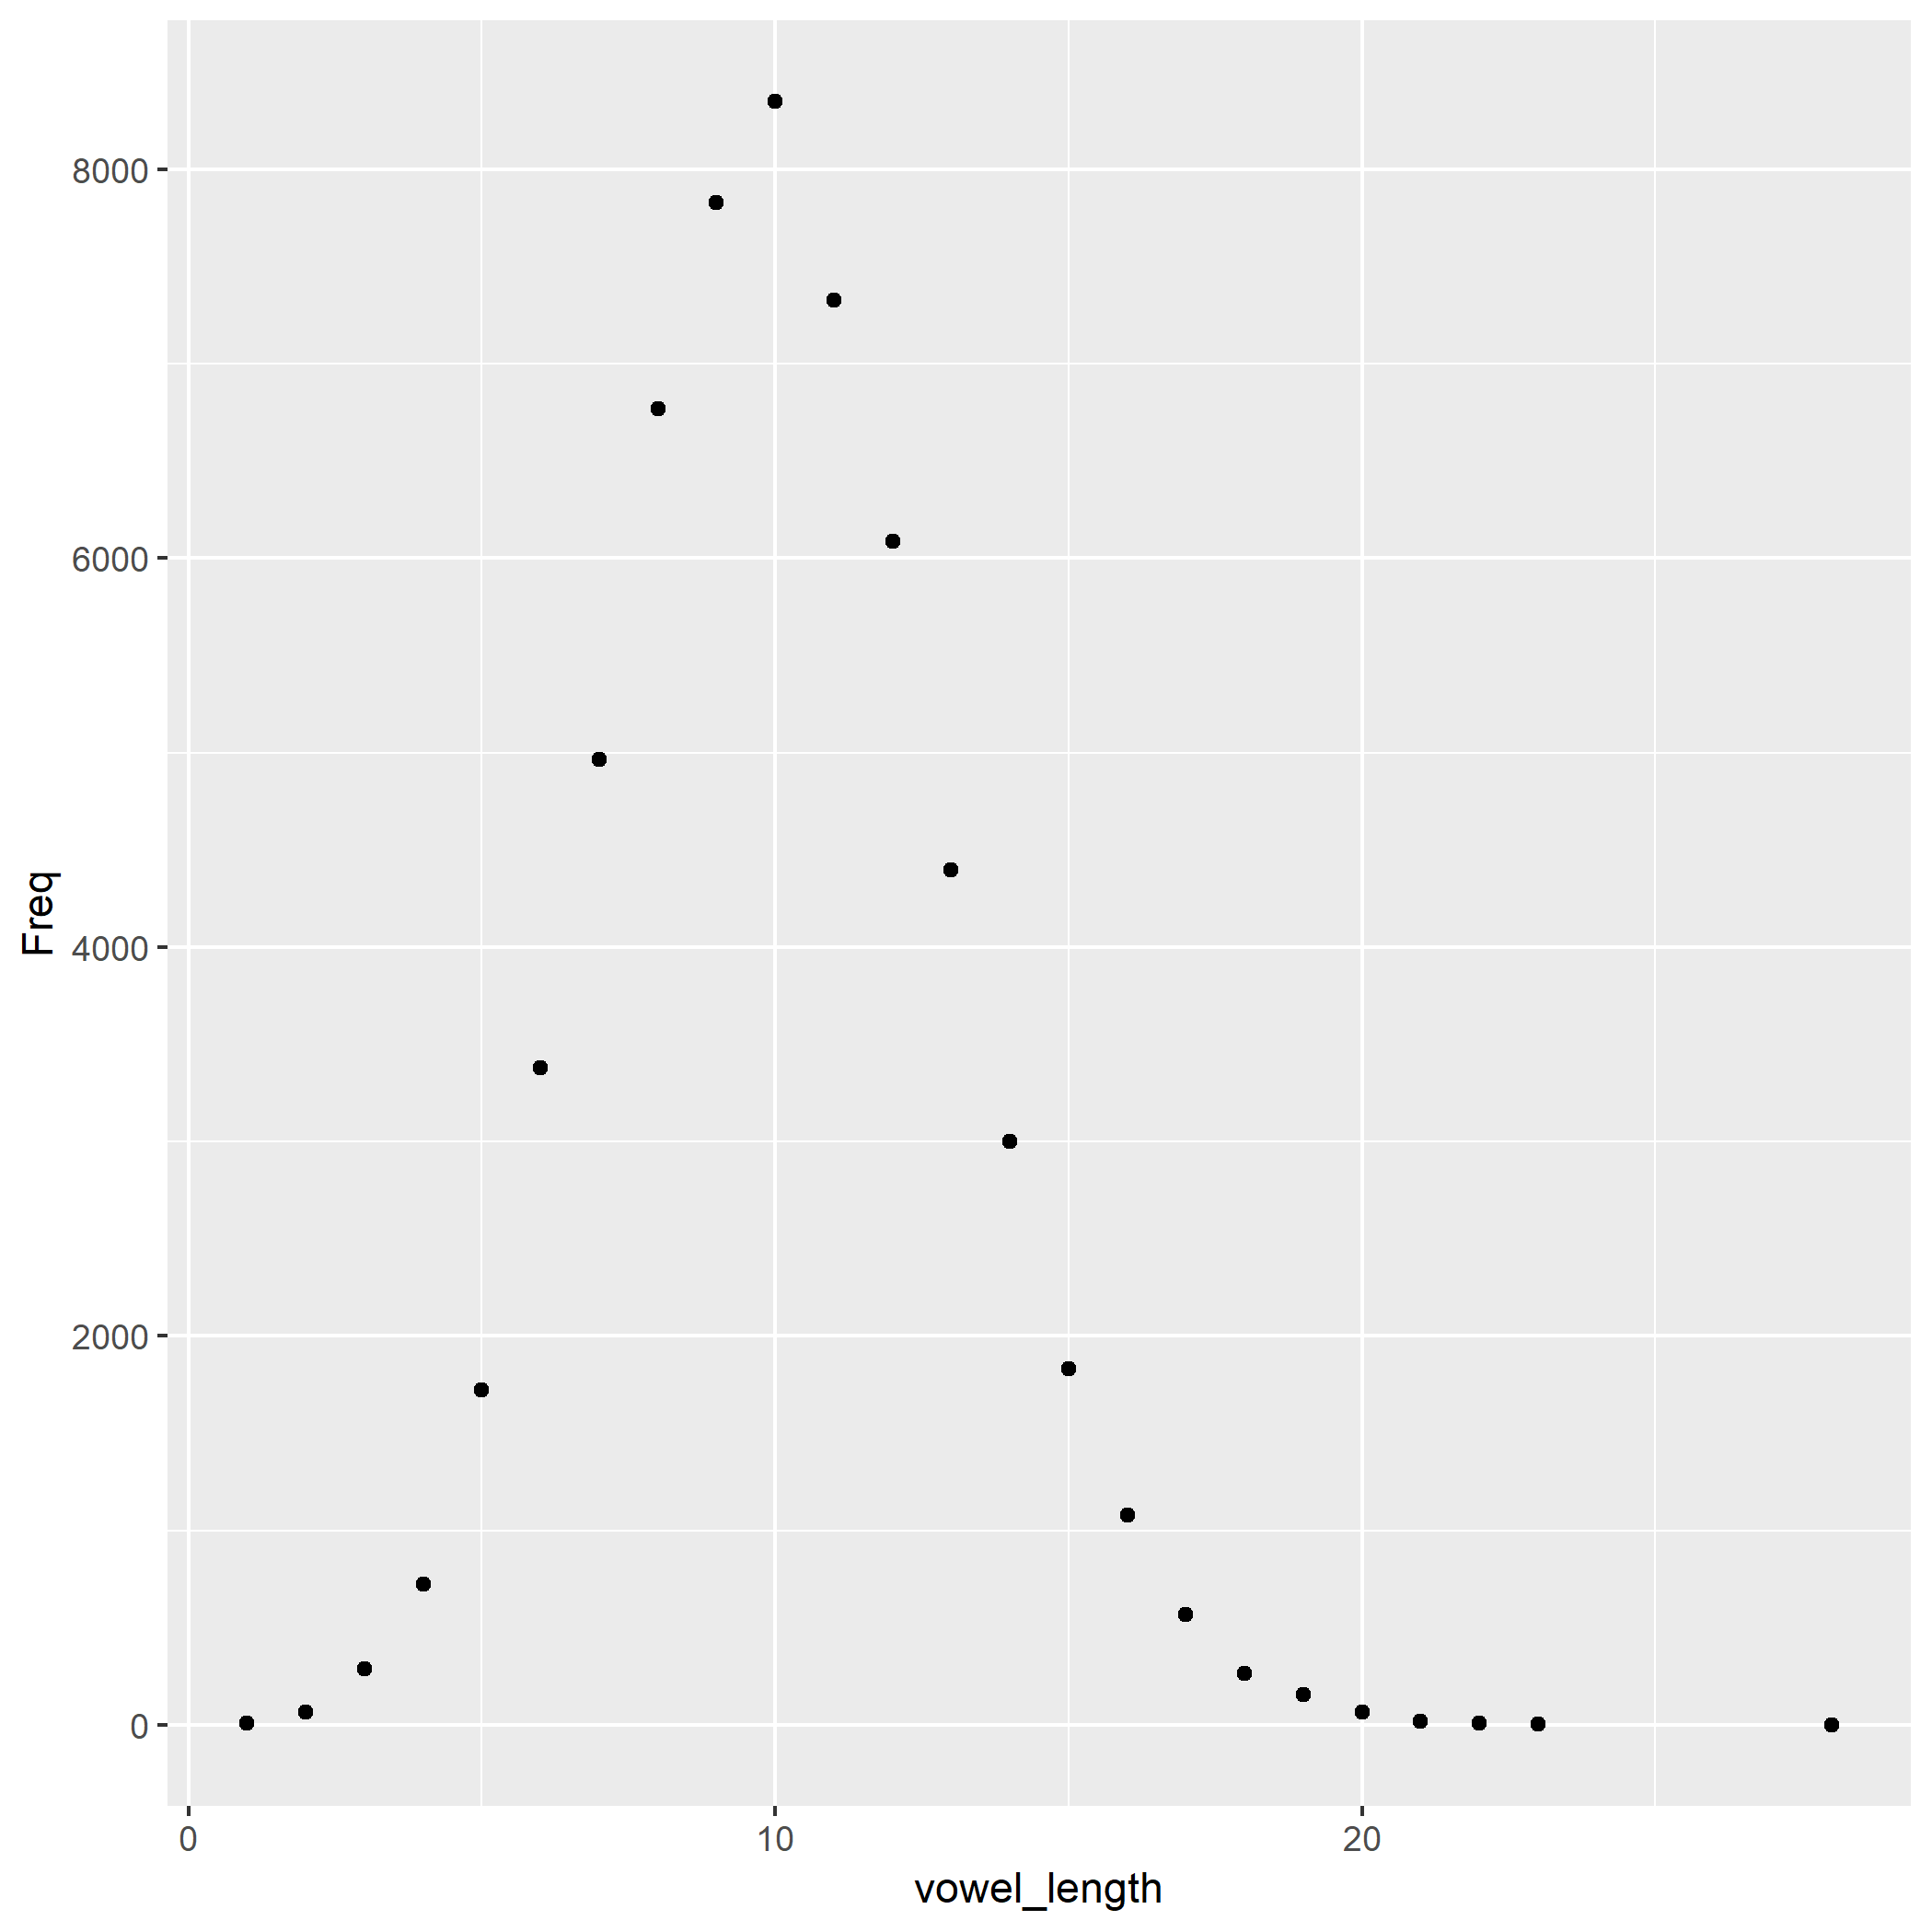

Values plotted in this chart, from the file beside it:
vowel_length	Freq
1	5
2	49
3	225
4	524
5	1379
6	2834
7	4308
8	6089
9	7146
10	7800
11	6922
12	5804
13	4214
14	2888
15	1775
16	1054
17	554
18	260
19	152
20	62
21	18
22	6
23	2
28	1
